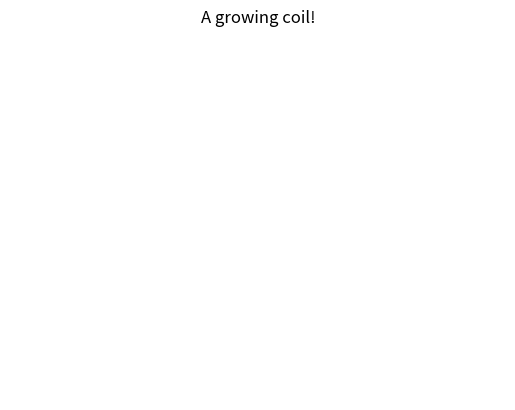

Reproduce this figure in Python.
# importing required modules
import matplotlib.pyplot as plt
import matplotlib.animation as animation
import numpy as np

# create a figure, axis and plot element
fig = plt.figure()
ax = plt.axes(xlim=(-50, 50), ylim=(-50, 50))
line, = ax.plot([], [], lw=2)


# initialization function
def init():
    # creating an empty plot/frame
    line.set_data([], [])
    return line,


# lists to store x and y axis points
xdata, ydata = [], []


# animation function
def animate(i):
    # t is a parameter
    print(i)
    t = 0.1 * i

    # x, y values to be plotted
    x = t * np.sin(t)
    y = t * np.cos(t)

    # appending new points to x, y axes points list
    xdata.append(x)
    ydata.append(y)

    # set/update the x and y axes data
    line.set_data(xdata, ydata)

    # return line object
    return line,


# setting a title for the plot
plt.title('A growing coil!')
# hiding the axis details
plt.axis('off')

# call the animator
anim = animation.FuncAnimation(fig, animate, init_func=init,
                               frames=50, interval=20, blit=True)

# save the animation as mp4 video file
# anim.save('animated_coil.mp4', writer='ffmpeg', fps=30)

# show the plot
plt.show()
